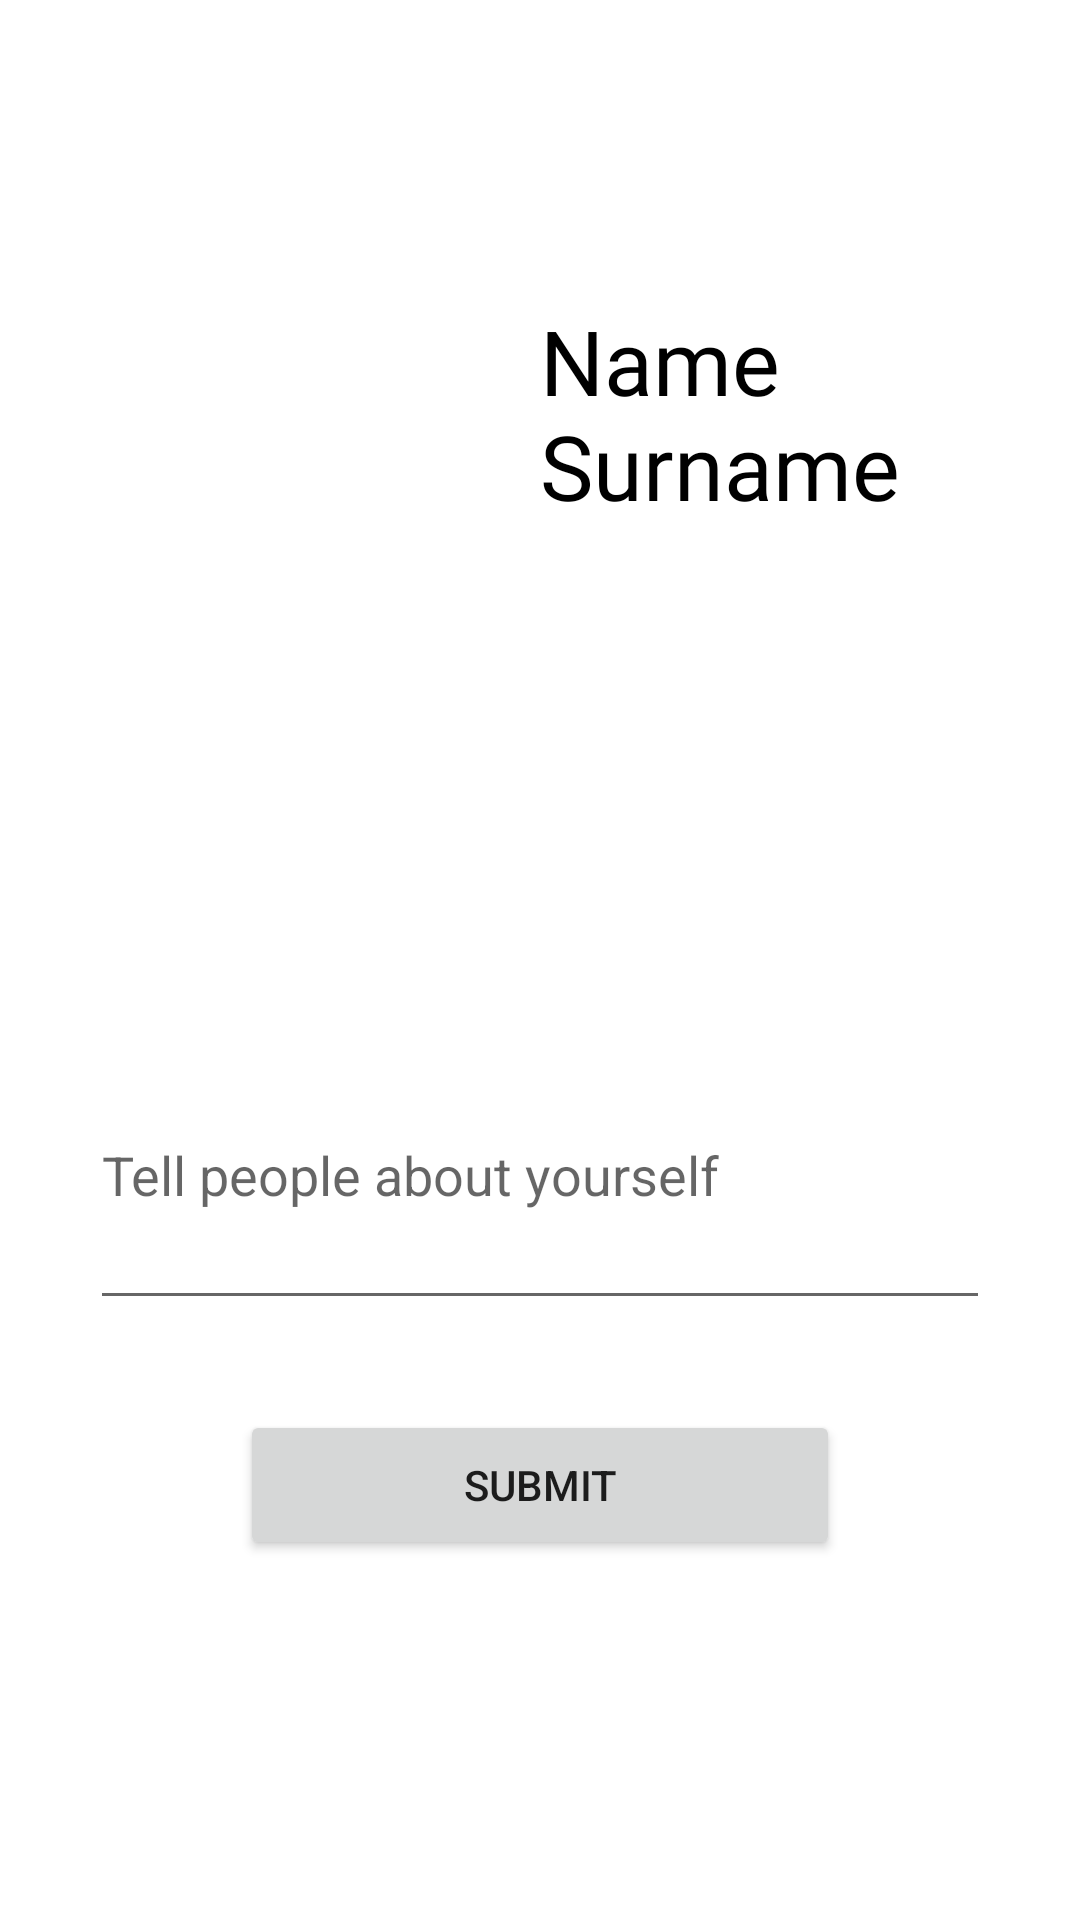

Reconstruct the res/layout file that produces this screen, plus the resources it refers to.
<!-- AndroidManifest.xml: application theme Theme.Neighbours -->
<!-- res/layout/account_fragment.xml -->
<?xml version="1.0" encoding="utf-8"?>
<RelativeLayout xmlns:android="http://schemas.android.com/apk/res/android"
    xmlns:app="http://schemas.android.com/apk/res-auto"
    xmlns:tools="http://schemas.android.com/tools"
    android:layout_width="match_parent"
    android:layout_height="match_parent"
    android:paddingHorizontal="20dp">

    <ImageView
        android:id="@+id/imageView"
        android:layout_width="140dp"
        android:layout_height="140dp"
        android:layout_marginTop="100dp"
        android:src="@drawable/icon" />

    <TextView
        android:id="@+id/tv_name"
        android:layout_width="wrap_content"
        android:layout_height="wrap_content"
        android:layout_marginLeft="20dp"
        android:layout_marginTop="100dp"
        android:layout_toRightOf="@id/imageView"
        android:fontFamily="@font/inter_extrabold"
        android:text="Name Surname"
        android:textColor="@color/black"
        android:textSize="30dp" />

    <EditText
        android:id="@+id/et_bio"
        android:layout_height="100dp"
        android:layout_width="300dp"
        android:layout_centerHorizontal="true"
        android:layout_below="@id/imageView"
        android:layout_marginTop="100dp"
        android:hint="Tell people about yourself"/>

    <Button
        android:layout_width="200dp"
        android:layout_height="50dp"
        android:id="@+id/btn_bio"
        android:text="submit"
        android:layout_below="@id/et_bio"
        android:layout_centerHorizontal="true"
        android:layout_marginTop="30dp"/>


</RelativeLayout>
<!-- resources referenced by this layout -->
<resources>
  <color name="black">#FF000000</color>
  <!-- drawable icon: png bitmap (mipmap-mdpi, 58538 bytes) -->
  <style name="Theme.Neighbours" parent="Theme.MaterialComponents.DayNight.DarkActionBar">
          
          <item name="colorPrimary">@color/black</item>
          <item name="colorPrimaryVariant">@color/black</item>
          <item name="colorOnPrimary">@color/white</item>
          
          <item name="colorSecondary">#676767</item>
          <item name="colorSecondaryVariant">#676767</item>
          <item name="colorOnSecondary">@color/black</item>
          
          <item name="android:statusBarColor" tools:targetApi="l">?attr/colorPrimaryVariant</item>
          
      </style>
  <color name="white">#FFFFFFFF</color>
</resources>
